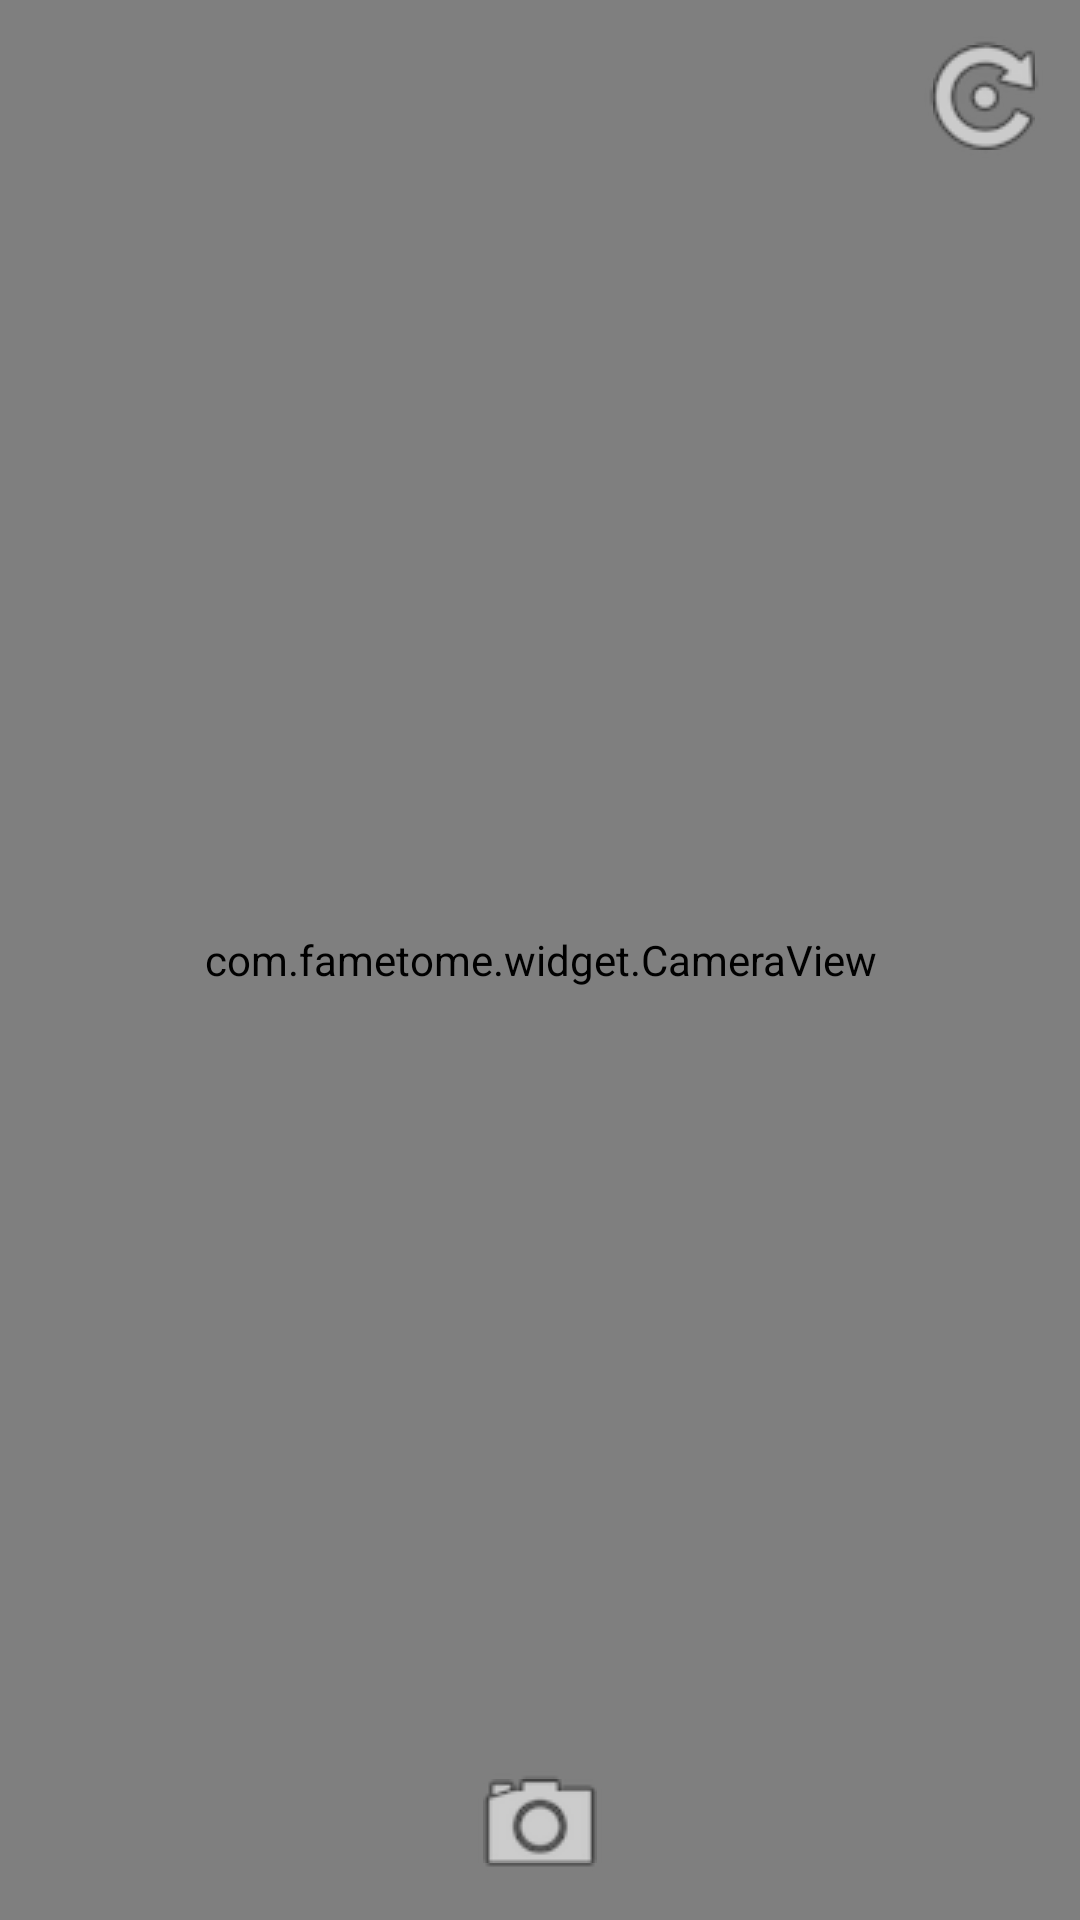

Layout XML and referenced resources for this Android screen:
<!-- AndroidManifest.xml: fallback theme Theme.MaterialComponents.DayNight.NoActionBar -->
<!-- res/layout/dialog_camera.xml -->
<?xml version="1.0" encoding="utf-8"?>
<RelativeLayout xmlns:android="http://schemas.android.com/apk/res/android"
    android:layout_width="match_parent"
    android:layout_height="match_parent"
    android:background="@color/white">


    <com.fametome.widget.CameraView
        android:id="@+id/camera"
        android:layout_width="fill_parent"
        android:layout_height="fill_parent"
        android:background="@color/background"/>


    <Button
        android:id="@+id/toggle"
        android:layout_width="48dp"
        android:layout_height="48dp"
        android:layout_margin="8dp"
        android:layout_alignParentRight="true"
        android:background="@drawable/ic_camera_toggle"/>

    <Button
        android:id="@+id/take_picture"
        android:layout_width="48dp"
        android:layout_height="48dp"
        android:layout_margin="8dp"
        android:layout_alignParentBottom="true"
        android:layout_centerHorizontal="true"
        android:background="@drawable/ic_camera"/>

    <Button
        android:id="@+id/accept"
        android:visibility="gone"
        android:layout_width="48dp"
        android:layout_height="48dp"
        android:layout_margin="8dp"
        android:layout_alignParentBottom="true"
        android:background="@drawable/ic_camera_accept"/>

    <Button
        android:id="@+id/decline"
        android:visibility="gone"
        android:layout_width="48dp"
        android:layout_height="48dp"
        android:layout_margin="8dp"
        android:layout_alignParentBottom="true"
        android:layout_alignParentRight="true"
        android:background="@drawable/ic_camera_decline"/>

</RelativeLayout>
<!-- resources referenced by this layout -->
<resources>
  <color name="background">#E1E1E1</color>
  <color name="white">#FFFFFF</color>
</resources>
